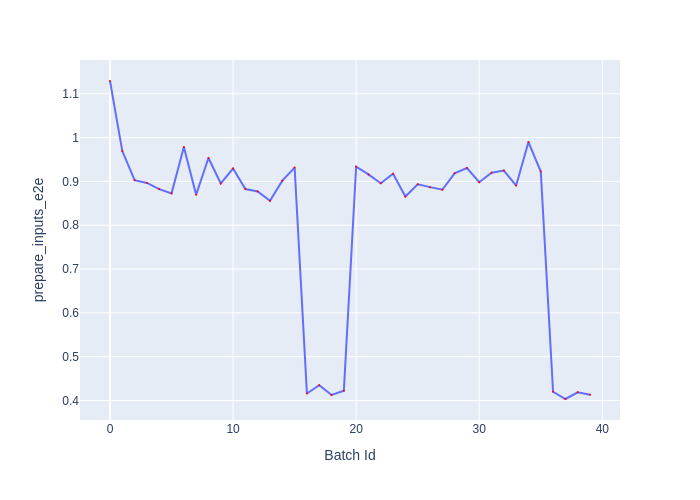

Values plotted in this chart, from the file beside it:
Batch Id, prepare_inputs_e2e
0, 1.129
1, 0.9692
2, 0.9028
3, 0.8965
4, 0.8824
5, 0.8726
6, 0.9782
7, 0.8696
8, 0.9534
9, 0.8953
10, 0.9293
11, 0.8826
12, 0.8771
13, 0.8559
14, 0.9017
15, 0.9315
16, 0.416
17, 0.4348
18, 0.4125
19, 0.422
20, 0.9335
21, 0.9159
22, 0.8955
23, 0.9176
24, 0.8654
25, 0.8935
26, 0.8869
27, 0.8809
28, 0.9183
29, 0.9304
30, 0.8981
31, 0.9197
32, 0.9248
33, 0.8906
34, 0.9897
35, 0.9225
36, 0.4198
37, 0.4033
38, 0.4185
39, 0.4132
